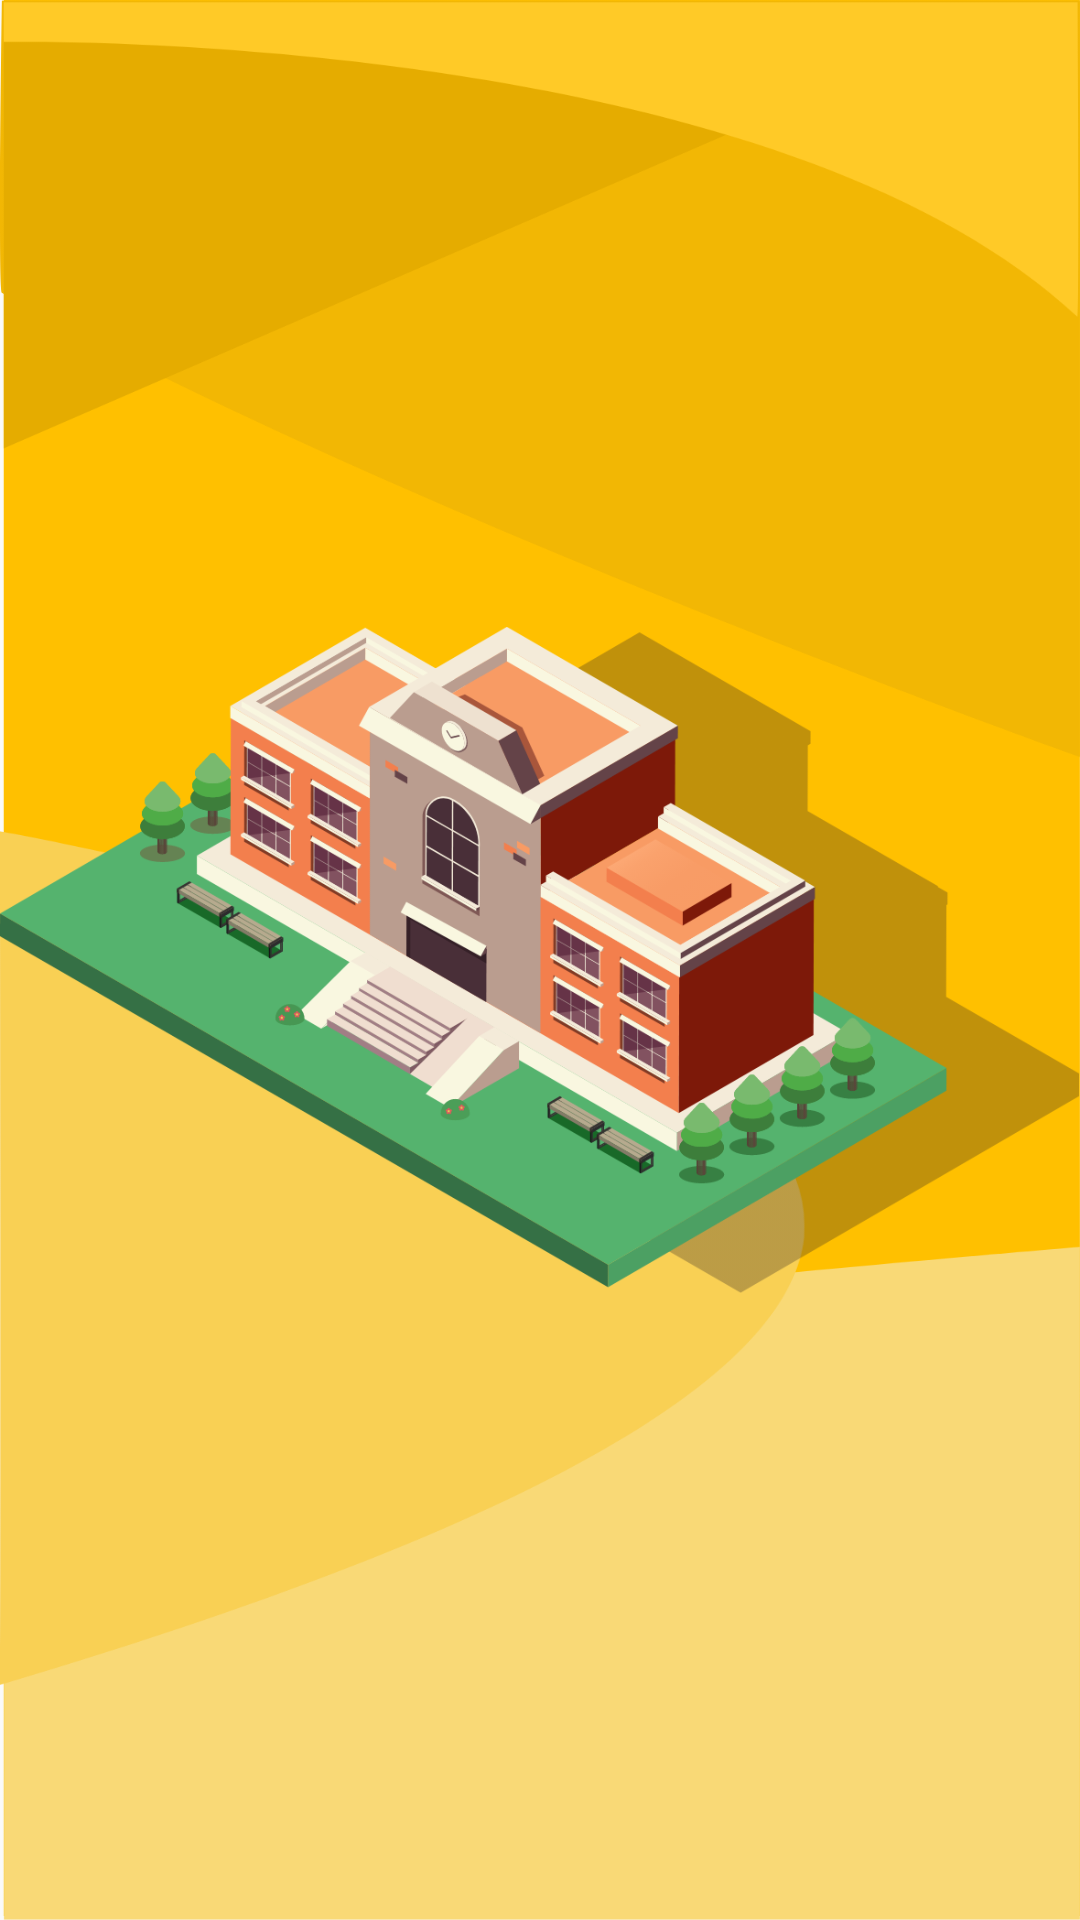

Write the Android layout XML for this screen, with the resource values it uses.
<!-- AndroidManifest.xml: application theme AppTheme -->
<!-- res/layout/activity_splash.xml -->
<?xml version="1.0" encoding="utf-8"?>
<androidx.constraintlayout.widget.ConstraintLayout xmlns:android="http://schemas.android.com/apk/res/android"
    xmlns:app="http://schemas.android.com/apk/res-auto"
    xmlns:tools="http://schemas.android.com/tools"
    android:layout_width="match_parent"
    android:layout_height="match_parent"
    android:background="@drawable/brand_bg"
    tools:context=".SplashActivity">

    <ImageView
        android:id="@+id/school"
        android:layout_width="wrap_content"
        android:layout_height="wrap_content"
        android:src="@drawable/full_school"
        app:layout_constraintBottom_toBottomOf="parent"
        app:layout_constraintEnd_toEndOf="parent"
        app:layout_constraintStart_toStartOf="parent"
        app:layout_constraintTop_toTopOf="parent" />
</androidx.constraintlayout.widget.ConstraintLayout>
<!-- resources referenced by this layout -->
<resources>
  <!-- drawable brand_bg: png bitmap (drawable-hdpi, 32544 bytes) -->
  <!-- drawable full_school: png bitmap (drawable-hdpi, 89813 bytes) -->
  <style name="AppTheme" parent="Theme.AppCompat.Light.NoActionBar">
          
  
      </style>
</resources>
